Image classification data set "Dataset_crop" (tapan0p/Brain-Tumor-Classification on GitHub). Class labels (4): glioma, meningioma, no tumor, pituitary tumor.

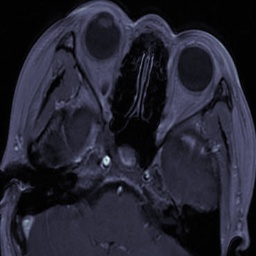
Label: pituitary tumor

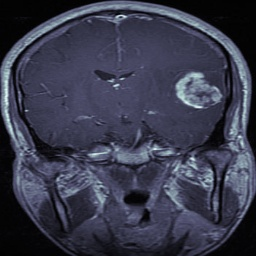
Label: glioma

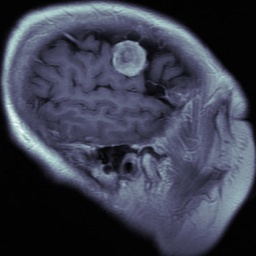
Label: meningioma

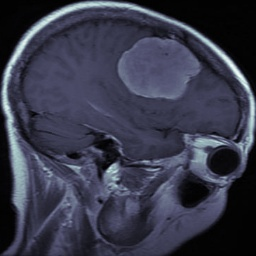
Label: meningioma

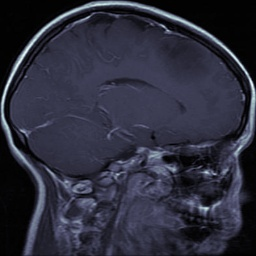
Label: glioma

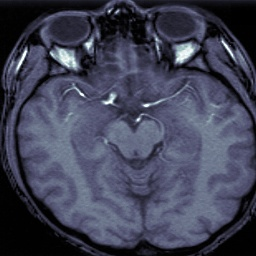
Label: no tumor
